Run: headless pygame with SDL's dummy video driver; simulated clock (each Clock.tick advances the game by its frame time, no real sleeping); random seed 0; keys injected as events and as key.get_pressed() state; mouse plan: one left click at the window centre at the start of phase 2, then a move to the lower-right quarter at the start of phase 3.
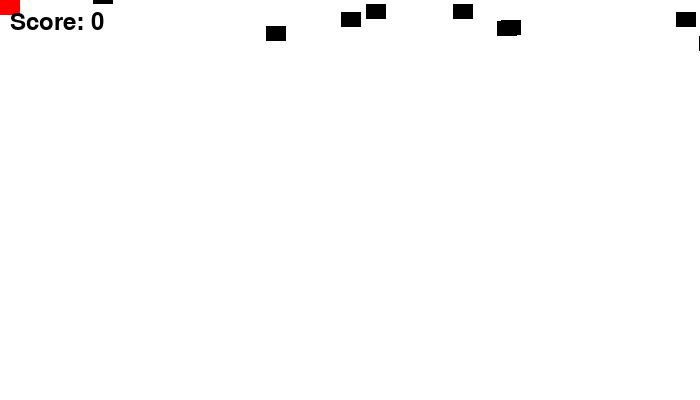
Frame 1 of 4 · flips 1–60 · no input
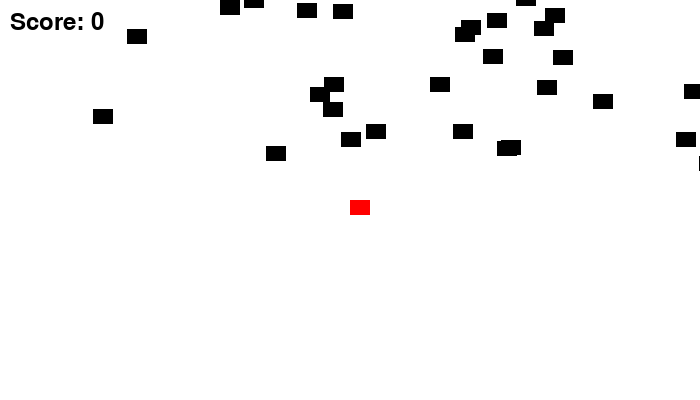
Frame 2 of 4 · flips 61–180 · clicked the window centre · tapped SPACE, RETURN · held RIGHT (→), D
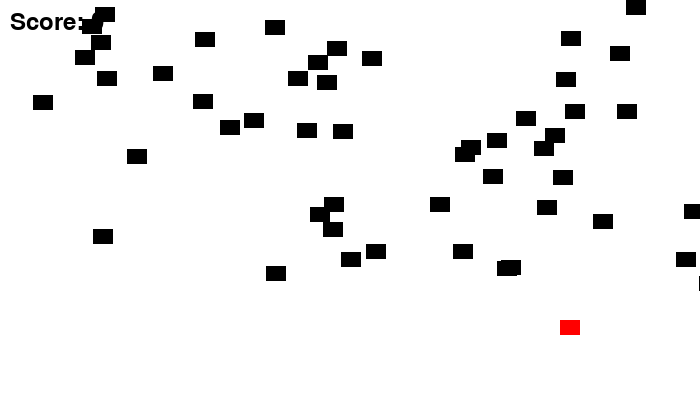
Frame 3 of 4 · flips 181–300 · moved the mouse to the lower-right quarter · held DOWN (↓), S
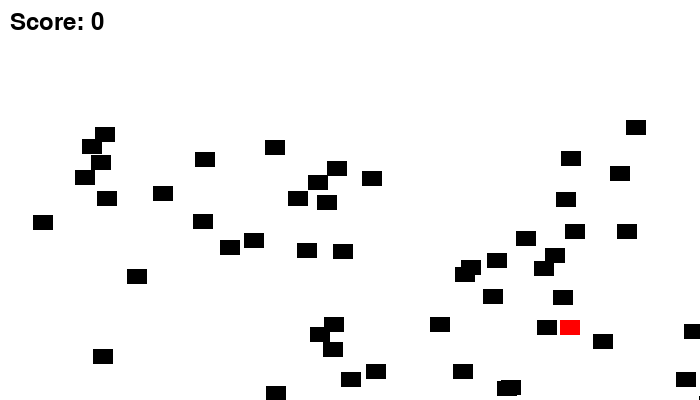
Frame 4 of 4 · flips 301–420 · held LEFT (←), A, UP (↑), W

The pygame program that drew these frames:

import pygame
import random

BLACK = (0,0,0)
WHITE = (255,255,255)
GREEN = (0,255,0)
RED = (255,0,0)



screen_width = 700
screen_height = 400

class Block(pygame.sprite.Sprite):
    def __init__(self, color, width, height):
        super().__init__() 
        self.image = pygame.Surface([width, height])
        self.image.fill(color)
        self.rect = self.image.get_rect()
    
    def reset_pos(self):
        self.rect.y = random.randrange(-300,-20)
        self.rect.x = random.randrange(0, screen_width)
    
    def update(self):
        self.rect.y +=1

        if(self.rect.y> 410):
            self.reset_pos()

class Player(Block):
    def update(self):
        pos = pygame.mouse.get_pos()

        self.rect.x = pos[0]
        self.rect.y = pos[1]

pygame.init()

font = pygame.font.Font(None, 36)  # Use default font, size 36

screen = pygame.display.set_mode([screen_width, screen_height])
pygame.display.set_caption("Block Dodger")

block_list = pygame.sprite.Group()
all_sprites_list = pygame.sprite.Group()

for _ in range(50):
    block = Block(BLACK,20,15)

    block.reset_pos()
    block_list.add(block)
    all_sprites_list.add(block)

player = Player(RED,20,15)
all_sprites_list.add(player)

done = False
clock = pygame.time.Clock()

score = 0

while not done:
    for event in pygame.event.get():
        if event.type == pygame.QUIT:
            done = True
    screen.fill(WHITE)

    all_sprites_list.update()

    block_hit_list = pygame.sprite.spritecollide(player, block_list, False)

    for block in block_hit_list:
        score+=1
        block.reset_pos()
    
    all_sprites_list.draw(screen)

    score_text = font.render(f"Score: {score}", True, BLACK)
    screen.blit(score_text, (10, 10))


    pygame.display.flip()

    clock.tick(240)

    if(score>=50):
        done = True

pygame.quit()
